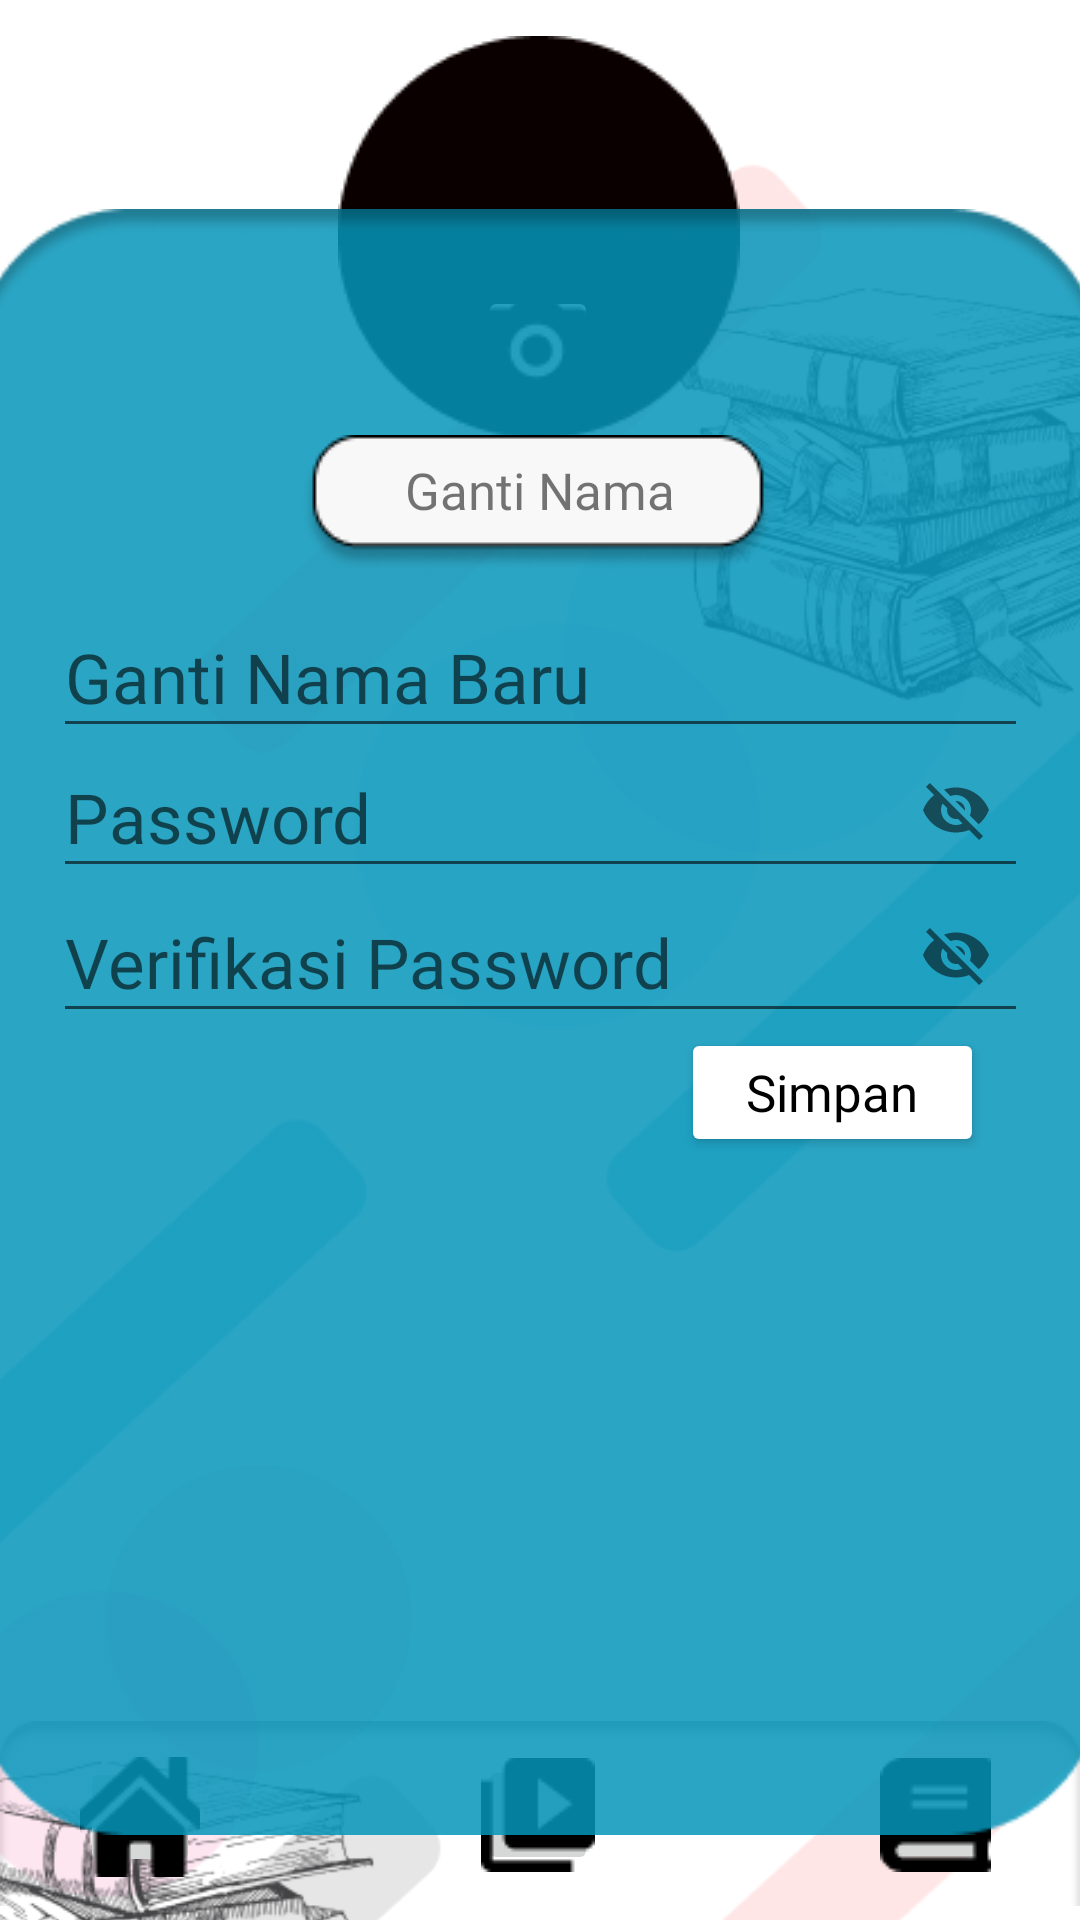

Here is an Android app screen rendered from its layout file. Give the layout XML and the strings, colors and styles it references.
<!-- AndroidManifest.xml: application theme Theme.Belajar_java_ndp -->
<!-- res/layout/activity_gantinama.xml -->
<?xml version="1.0" encoding="utf-8"?>
<androidx.constraintlayout.widget.ConstraintLayout xmlns:android="http://schemas.android.com/apk/res/android"
    xmlns:app="http://schemas.android.com/apk/res-auto"
    xmlns:tools="http://schemas.android.com/tools"
    android:layout_width="match_parent"
    android:layout_height="match_parent"
    tools:context=".gantinama">

    <ImageView
        android:id="@+id/btnrectangle"
        android:layout_width="wrap_content"
        android:layout_height="wrap_content"
        android:visibility="visible"
        app:layout_constraintBottom_toBottomOf="parent"
        app:layout_constraintEnd_toEndOf="parent"
        app:layout_constraintHorizontal_bias="1.0"
        app:layout_constraintStart_toStartOf="parent"
        app:layout_constraintTop_toTopOf="parent"
        app:layout_constraintVertical_bias="1.0"
        app:srcCompat="@drawable/rectangle_63" />


    <ImageView
        android:id="@+id/backGround"
        android:layout_width="545dp"
        android:layout_height="843dp"
        android:visibility="visible"
        app:layout_constraintBottom_toBottomOf="parent"
        app:layout_constraintEnd_toEndOf="parent"
        app:layout_constraintStart_toStartOf="parent"
        app:layout_constraintTop_toTopOf="parent"
        app:layout_constraintVertical_bias="0.0"
        app:srcCompat="@drawable/stroke" />

    <ImageButton
        android:id="@+id/btnhome"
        android:layout_width="40dp"
        android:layout_height="40dp"
        app:layout_constraintBottom_toBottomOf="parent"
        app:layout_constraintEnd_toEndOf="parent"
        app:layout_constraintHorizontal_bias="0.083"
        app:layout_constraintStart_toStartOf="parent"
        app:layout_constraintTop_toTopOf="parent"
        app:layout_constraintVertical_bias="0.976"
        app:srcCompat="@drawable/home"
        tools:ignore="SpeakableTextPresentCheck,TouchTargetSizeCheck" />

    <ImageButton
        android:id="@+id/btnvideo"
        android:layout_width="40dp"
        android:layout_height="40dp"
        app:layout_constraintBottom_toBottomOf="@+id/btnrectangle"
        app:layout_constraintEnd_toEndOf="parent"
        app:layout_constraintHorizontal_bias="0.498"
        app:layout_constraintStart_toStartOf="parent"
        app:layout_constraintTop_toTopOf="parent"
        app:layout_constraintVertical_bias="0.975"
        app:srcCompat="@drawable/button_video"
        tools:ignore="TouchTargetSizeCheck,SpeakableTextPresentCheck" />

    <ImageButton
        android:id="@+id/btnebook"
        android:layout_width="40dp"
        android:layout_height="40dp"
        app:layout_constraintBottom_toBottomOf="parent"
        app:layout_constraintEnd_toEndOf="parent"
        app:layout_constraintHorizontal_bias="0.911"
        app:layout_constraintStart_toStartOf="parent"
        app:layout_constraintTop_toTopOf="parent"
        app:layout_constraintVertical_bias="0.975"
        app:srcCompat="@drawable/button_ebook"
        tools:ignore="SpeakableTextPresentCheck,TouchTargetSizeCheck" />

    <ImageView
        android:id="@+id/fotoprofil"
        android:layout_width="wrap_content"
        android:layout_height="wrap_content"
        android:visibility="visible"
        app:layout_constraintBottom_toBottomOf="parent"
        app:layout_constraintEnd_toEndOf="parent"
        app:layout_constraintHorizontal_bias="0.498"
        app:layout_constraintStart_toStartOf="parent"
        app:layout_constraintTop_toTopOf="parent"
        app:layout_constraintVertical_bias="0.024"
        app:srcCompat="@drawable/lingkarfoto" />

    <ImageButton
        android:id="@+id/changefoto"
        android:layout_width="40dp"
        android:layout_height="40dp"
        app:layout_constraintBottom_toBottomOf="parent"
        app:layout_constraintEnd_toEndOf="parent"
        app:layout_constraintHorizontal_bias="0.498"
        app:layout_constraintStart_toStartOf="parent"
        app:layout_constraintTop_toTopOf="parent"
        app:layout_constraintVertical_bias="0.159"
        app:srcCompat="@drawable/gantifoto"
        tools:ignore="TouchTargetSizeCheck,SpeakableTextPresentCheck" />

    <ImageView
        android:id="@+id/kotakdtl"
        android:layout_width="420dp"
        android:layout_height="542dp"
        app:layout_constraintBottom_toBottomOf="parent"
        app:layout_constraintEnd_toEndOf="parent"
        app:layout_constraintHorizontal_bias="0.518"
        app:layout_constraintStart_toStartOf="parent"
        app:layout_constraintTop_toTopOf="parent"
        app:layout_constraintVertical_bias="0.711"
        app:srcCompat="@drawable/kotakdtl" />

    <ImageView
        android:id="@+id/btndtetail"
        android:layout_width="wrap_content"
        android:layout_height="wrap_content"
        app:layout_constraintBottom_toBottomOf="parent"
        app:layout_constraintEnd_toEndOf="parent"
        app:layout_constraintHorizontal_bias="0.497"
        app:layout_constraintStart_toStartOf="parent"
        app:layout_constraintTop_toTopOf="parent"
        app:layout_constraintVertical_bias="0.244"
        app:srcCompat="@drawable/buttondetail" />

    <TextView
        android:id="@+id/detailpengguna"
        android:layout_width="wrap_content"
        android:layout_height="wrap_content"
        android:fontFamily="@font/roboto_bold"
        android:text="Ganti Nama"
        android:textSize="17dp"
        app:layout_constraintBottom_toBottomOf="parent"
        app:layout_constraintEnd_toEndOf="parent"
        app:layout_constraintStart_toStartOf="parent"
        app:layout_constraintTop_toTopOf="parent"
        app:layout_constraintVertical_bias="0.246" />

    <com.google.android.material.textfield.TextInputEditText
        android:id="@+id/edittextgantinama"
        android:layout_width="325dp"
        android:layout_height="50dp"
        android:fontFamily="@font/roboto_bold"
        android:hint="Ganti Nama Baru"
        android:inputType="textPassword"
        android:textSize="23dp"
        app:layout_constraintBottom_toBottomOf="parent"
        app:layout_constraintEnd_toEndOf="parent"
        app:layout_constraintStart_toStartOf="parent"
        app:layout_constraintTop_toTopOf="parent"
        app:layout_constraintVertical_bias="0.338" />

        <com.google.android.material.textfield.TextInputLayout
            android:id="@+id/edittextpassword3"
            android:layout_width="325dp"
            android:layout_height="50dp"
            app:layout_constraintBottom_toBottomOf="parent"
            app:layout_constraintEnd_toEndOf="parent"
            app:layout_constraintStart_toStartOf="parent"
            app:layout_constraintTop_toTopOf="parent"
            app:layout_constraintVertical_bias="0.417"
            app:passwordToggleEnabled="true" />

    <com.google.android.material.textfield.TextInputEditText
        android:id="@+id/edittextpassword4"
        android:layout_width="325dp"
        android:layout_height="50dp"
        android:fontFamily="@font/roboto_bold"
        android:hint="Password"
        android:inputType="textPassword"
        android:textSize="23dp"
        app:layout_constraintBottom_toBottomOf="parent"
        app:layout_constraintEnd_toEndOf="parent"
        app:layout_constraintStart_toStartOf="parent"
        app:layout_constraintTop_toTopOf="parent"
        app:layout_constraintVertical_bias="0.417" />

    <com.google.android.material.textfield.TextInputLayout
        android:id="@+id/edittextverifikasi1"
        android:layout_width="325dp"
        android:layout_height="50dp"
        app:layout_constraintBottom_toBottomOf="parent"
        app:layout_constraintEnd_toEndOf="parent"
        app:layout_constraintStart_toStartOf="parent"
        app:layout_constraintTop_toTopOf="parent"
        app:layout_constraintVertical_bias="0.499"
        app:passwordToggleEnabled="true" />

    <com.google.android.material.textfield.TextInputEditText
        android:id="@+id/edittextverifikasi2"
        android:layout_width="325dp"
        android:layout_height="50dp"
        android:fontFamily="@font/roboto_bold"
        android:hint="Verifikasi Password"
        android:inputType="textPassword"
        android:textSize="23dp"
        app:layout_constraintBottom_toBottomOf="parent"
        app:layout_constraintEnd_toEndOf="parent"
        app:layout_constraintStart_toStartOf="parent"
        app:layout_constraintTop_toTopOf="parent"
        app:layout_constraintVertical_bias="0.499" />

    <Button
        android:id="@+id/buttonsimpan"
        android:layout_width="101dp"
        android:layout_height="43dp"
        android:backgroundTint="@color/white"
        android:fontFamily="@font/roboto_bold"
        android:text="Simpan"
        android:textAllCaps="false"
        android:textColor="@color/black"
        android:textSize="17dp"
        app:cornerRadius="100dp"
        app:layout_constraintBottom_toBottomOf="parent"
        app:layout_constraintEnd_toEndOf="parent"
        app:layout_constraintHorizontal_bias="0.876"
        app:layout_constraintStart_toStartOf="parent"
        app:layout_constraintTop_toTopOf="parent"
        app:layout_constraintVertical_bias="0.574"
        tools:ignore="TouchTargetSizeCheck" />


</androidx.constraintlayout.widget.ConstraintLayout>
<!-- resources referenced by this layout -->
<resources>
  <color name="black">#FF000000</color>
  <color name="white">#FFFFFFFF</color>
  <!-- drawable button_ebook: png bitmap (drawable, 403 bytes) -->
  <!-- drawable button_video: png bitmap (drawable, 432 bytes) -->
  <!-- drawable buttondetail: png bitmap (drawable, 2707 bytes) -->
  <!-- drawable gantifoto: png bitmap (drawable, 515 bytes) -->
  <!-- drawable home: png bitmap (drawable, 533 bytes) -->
  <!-- drawable kotakdtl: png bitmap (drawable, 6720 bytes) -->
  <!-- drawable lingkarfoto: png bitmap (drawable, 2131 bytes) -->
  <!-- drawable rectangle_63: png bitmap (drawable, 1357 bytes) -->
  <!-- drawable stroke: png bitmap (drawable, 175500 bytes) -->
  <style name="Theme.Belajar_java_ndp" parent="Theme.MaterialComponents.DayNight.DarkActionBar">
          
          <item name="colorPrimary">@color/purple_500</item>
          <item name="colorPrimaryVariant">@color/purple_700</item>
          <item name="colorOnPrimary">@color/white</item>
          
          <item name="colorSecondary">@color/teal_200</item>
          <item name="colorSecondaryVariant">@color/teal_700</item>
          <item name="colorOnSecondary">@color/black</item>
          
          <item name="android:statusBarColor" tools:targetApi="l">?attr/colorPrimaryVariant</item>
          
      </style>
  <color name="purple_500">#FF6200EE</color>
  <color name="purple_700">#FF3700B3</color>
  <color name="teal_200">#FF03DAC5</color>
  <color name="teal_700">#FF018786</color>
</resources>
